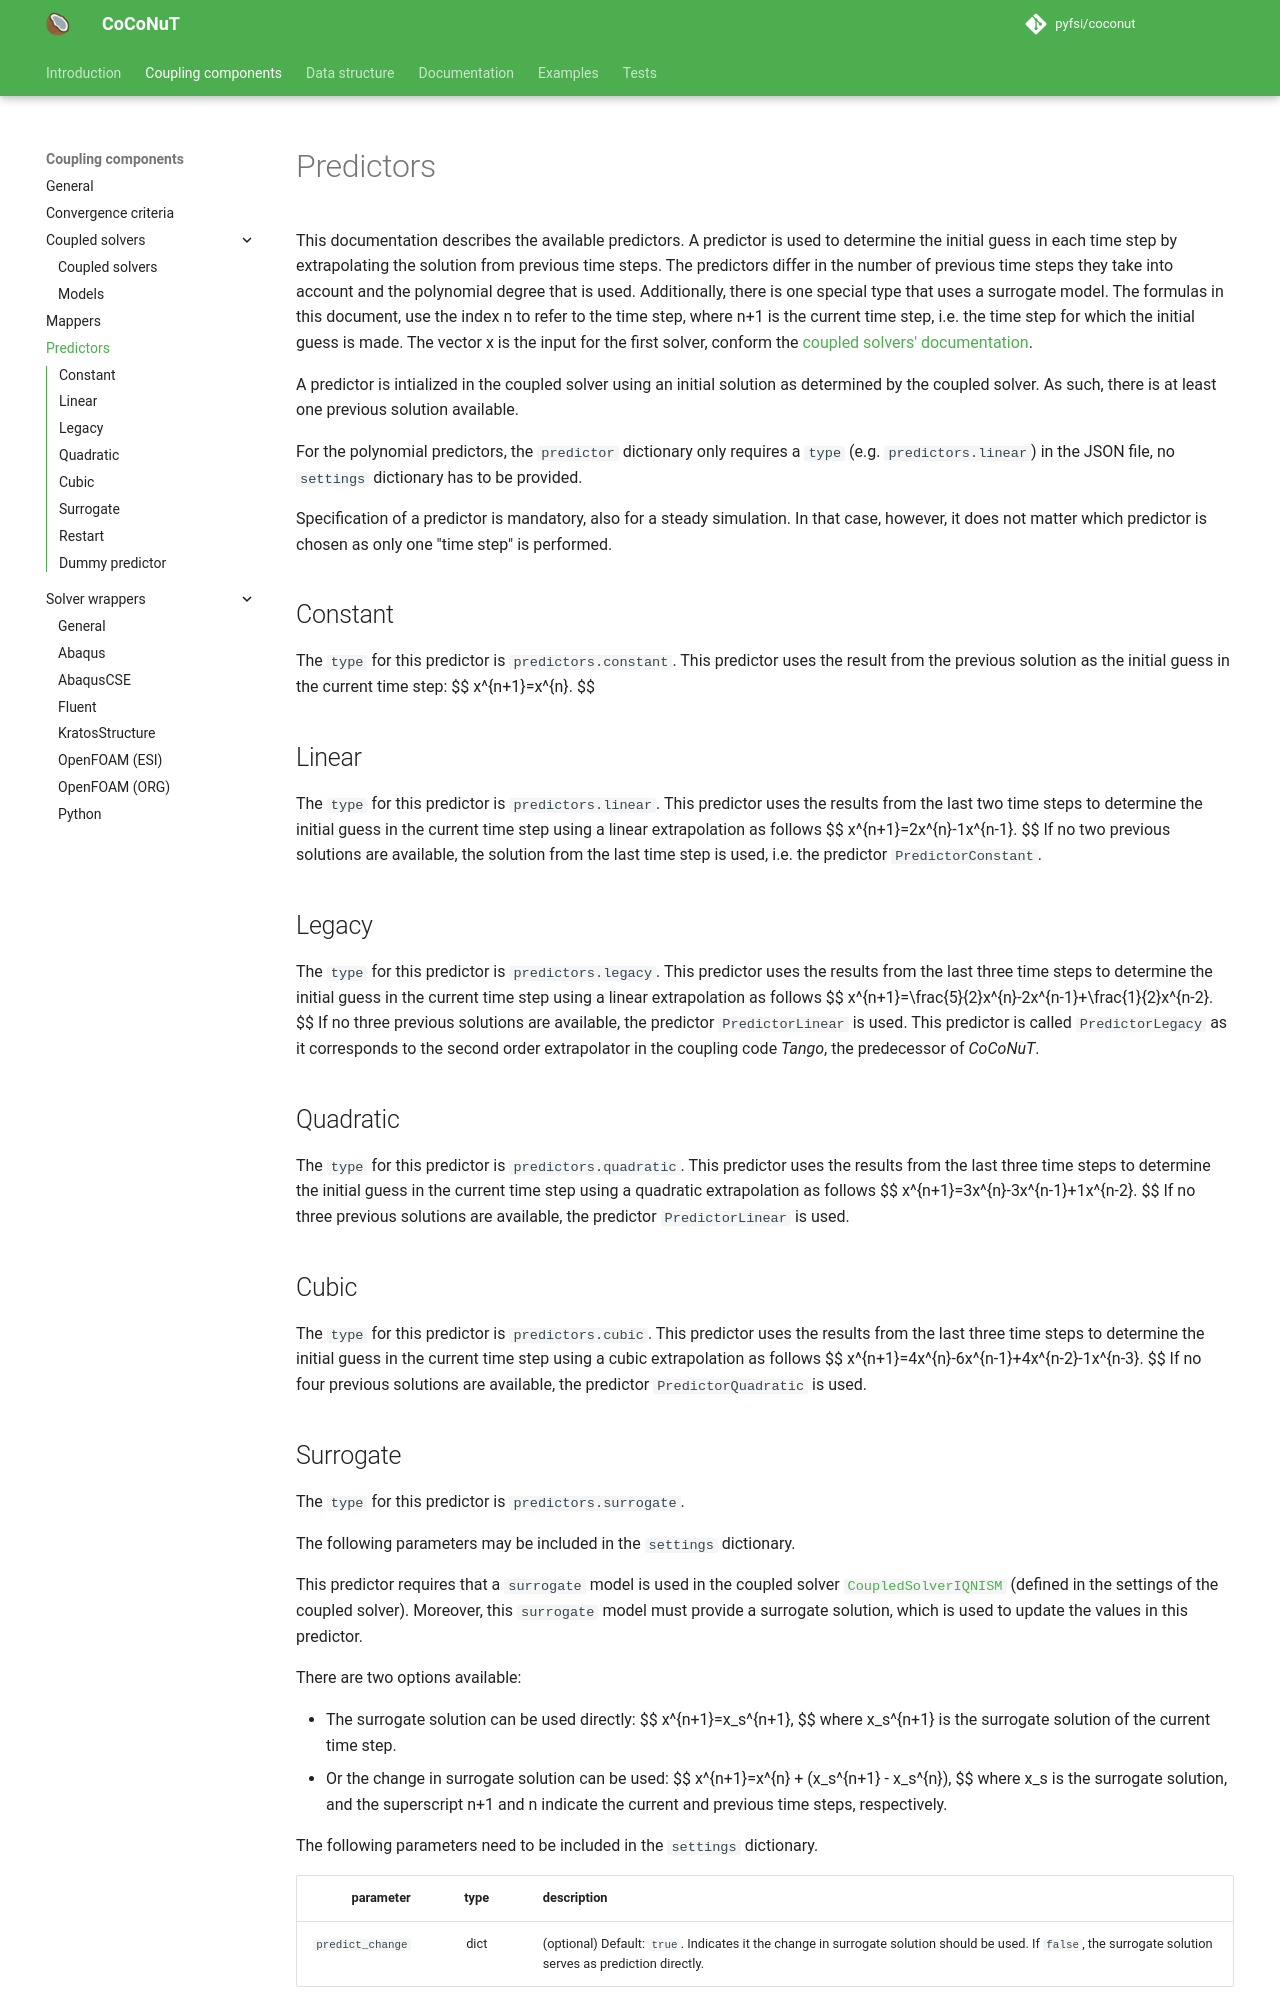

repository: pyfsi/coconut · page: predictors.html · generator: mkdocs

# Predictors

This documentation describes the available predictors.
A predictor is used to determine the initial guess in each time step by extrapolating the solution from previous time steps.
The predictors differ in the number of previous time steps they take into account and the polynomial degree that is used.
Additionally, there is one special type that uses a surrogate model.
The formulas in this document, use the index $n$ to refer to the time step, where $n+1$ is the current time step, i.e. the time step for which the initial guess is made.
The vector $x$ is the input for the first solver, conform the [coupled solvers' documentation](../coupled_solvers/coupled_solvers.md).

A predictor is intialized in the coupled solver using an initial solution as determined by the coupled solver.
As such, there is at least one previous solution available.

For the polynomial predictors, the `predictor` dictionary only requires a `type` (e.g. `predictors.linear`) in the JSON file, no `settings` dictionary has to be provided.

Specification of a predictor is mandatory, also for a steady simulation. In that case, however, it does not matter which
predictor is chosen as only one "time step" is performed.

## Constant
The `type` for this predictor is `predictors.constant`.
This predictor uses the result from the previous solution as the initial guess in the current time step:
$$
x^{n+1}=x^{n}.
$$

## Linear
The `type` for this predictor is `predictors.linear`.
This predictor uses the results from the last two time steps to determine the initial guess in the current time step 
using a linear extrapolation as follows
$$
x^{n+1}=2x^{n}-1x^{n-1}.
$$
If no two previous solutions are available, the solution from the last time step is used, i.e. the predictor `PredictorConstant`.

## Legacy
The `type` for this predictor is `predictors.legacy`.
This predictor uses the results from the last three time steps to determine the initial guess in the current time step
using a linear extrapolation as follows
$$
x^{n+1}=\frac{5}{2}x^{n}-2x^{n-1}+\frac{1}{2}x^{n-2}.
$$
If no three previous solutions are available, the predictor `PredictorLinear` is used.
This predictor is called `PredictorLegacy` as it corresponds to the second order extrapolator in the coupling code _Tango_, the predecessor of _CoCoNuT_.

## Quadratic
The `type` for this predictor is `predictors.quadratic`.
This predictor uses the results from the last three time steps to determine the initial guess in the current time step
using a quadratic extrapolation as follows
$$
x^{n+1}=3x^{n}-3x^{n-1}+1x^{n-2}.
$$
If no three previous solutions are available, the predictor `PredictorLinear` is used.

## Cubic
The `type` for this predictor is `predictors.cubic`.
This predictor uses the results from the last three time steps to determine the initial guess in the current time step
using a cubic extrapolation as follows
$$
x^{n+1}=4x^{n}-6x^{n-1}+4x^{n-2}-1x^{n-3}.
$$
If no four previous solutions are available, the predictor `PredictorQuadratic` is used.
